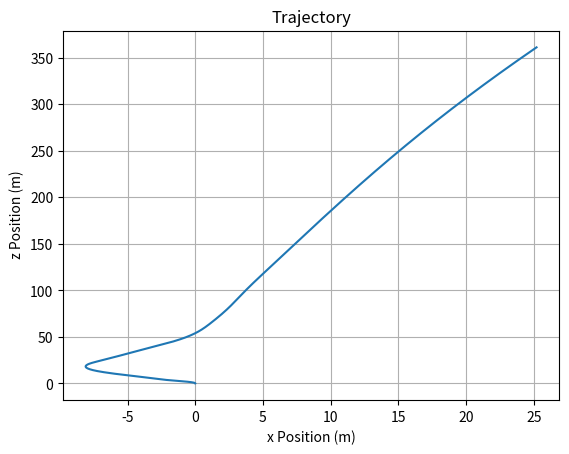
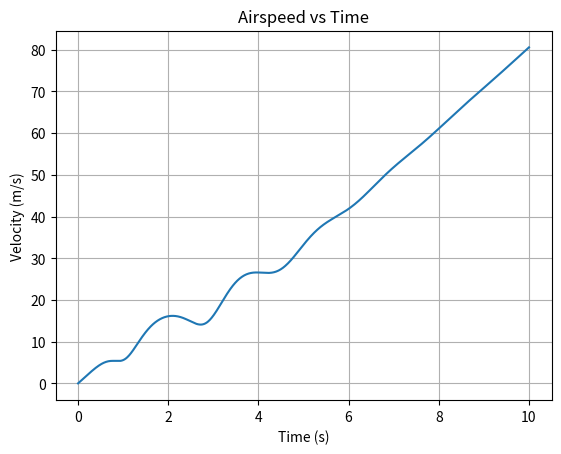

Write Python code to recreate these figures, in order.
import numpy as np
from scipy.integrate import solve_ivp
import matplotlib.pyplot as plt


#del_T=omega


def aircraft_dynamics(t, x, params):
    """
    x = [u, w, q, theta] state vector
    params = dictionary of aircraft parameters
    """
    u, w, q, theta, xe, ze = x
    m = params['m']
    I_y = params['I_y']
    rho = params['rho']
    S = params['S']
    R = params['R']
    omega = params['omega']
    cl=params['cl']
    cx = params['cx']
    cx_prime = params['cx_prime']
    M_alpha=params['M_alpha']
    M_q=params['M_q']
    static = params['static']
    h=params['h']
    b=params['b']
    AR=b**2/S

    # Kinematics
    alpha = np.arctan2(w, u)
    V = np.sqrt(u**2 + w**2)
    Q = 0.5 * rho * V**2

    # Transform velocities to earth frame
    u_e = u * np.cos(theta) + w * np.sin(theta)
    w_e = w * np.cos(theta) - u * np.sin(theta)
    gamma = np.arctan2(-w_e, u_e)

    #Forces
    # Thrust / drag
    if static:
        T_D = -Q * S * cx
    elif ze==0: #if at takeoff, consider phi component on induced drag
        phi=(16*h/b)**2/(1+(16*h/b)**2)
        T_D=-0.5 * rho * (omega * R**2) * (cx_prime)+phi*cl**2/(np.pi*AR)
    else:
        T_D = -0.5 * rho * (omega * R**2) * cx_prime

    #Lift
    L=Q*S*cl

    #Rolling resistance at takeoff
    if ze==0:
        W=m*9.81
        mu_r=0.02 #coefficent of friction
        R=mu_r*(W-L) #eventually this will decrease to 0

    # Forces in body frame
    X = T_D * np.cos(alpha) + L * np.sin(alpha)-R
    Z = T_D * np.sin(alpha) - L * np.cos(alpha)

    #Moment
    M=M_alpha*alpha+M_q*q


    # Equations of motion
    u_dot = (1/m) * X - 9.81 * np.sin(theta)
    w_dot = (1/m) * Z + 9.81 * np.cos(theta) + u * q
    q_dot = 1/I_y * M
    theta_dot = q
    x_dot = u_e
    z_dot = w_e

    return [u_dot, w_dot, q_dot, theta_dot, x_dot, z_dot]


# Initial state
# Example initial conditions
u0 = 0       # forward velocity in m/s
w0 = 0        # vertical velocity in m/s
q0 = 0        # pitch rate in rad/s
theta0 = 0    # pitch angle in rad
x_e0 = 0      # initial x-position in meters
z_e0 = 0  # initial altitude in meters
x0 = [u0, w0, q0, theta0, x_e0, z_e0]

# Parameters
params = {
    'm': 5670,
    'I_y': 500,
    'rho': 1.225,
    'S': 10,
    'R': 2,
    'omega': 100,
    'cl': 0.3,
    'cx': 0.3, #eventually cx either gets split into compoents or becomes a function  or a function of cl, dt, q_bar, df, Re, Ma
    'cx_prime': 0.2,
    'M_alpha': -2000, #restoring stiffness
    'M_q':-500, #pitch damping
    'static': False,
    'h':5.5,
    'b': 19.8



}
def takeoff_event(t, x):
    u, w =x[0], x[1]
    rho=params['rho']
    S=params['S']
    cl=params['cl']
    m=params['m']
    V=np.sqrt(u**2+w**2)
    Q=0.5*rho*V**2
    L=Q*cl*S
    W=m*9.81
    return L-W

takeoff_event.terminal=False # doesn't stop integrating with ivp once takeoff occurs but records when event happens
takeoff_event.direction=1 #ensures that crossing goes from L-W<0 to L-W>0 to find zero


# Integrate over 10 seconds
t_span = (0, 20)
t_eval = np.linspace(0, 10, 1000)

sol = solve_ivp(lambda t, x: aircraft_dynamics(t, x, params),t_span, x0, t_eval=t_eval, events=takeoff_event)

# sol.y[i] gives time series of ith state

#RESULTS
#x takeoff and at what time
if sol.t_events[0].size > 0:
    t_to = sol.t_events[0][0]
    x_to = sol.y_events[0][0][4]

    print(f"Takeoff time: {t_to:.3f} s")
    print(f"Takeoff distance: {x_to:.2f} m")

else:
    print("Aircraft did not lift off.")

# --- Plot results ---
# Positions

plt.plot(sol.y[4], sol.y[5])
plt.xlabel('x Position (m)')
plt.ylabel(' z Position (m)')
plt.title('Trajectory')
plt.grid(True)
plt.show()

# Velocities
u=sol.y[0]
w=sol.y[1]
v=np.sqrt(u**2+w**2)

plt.plot(sol.t, v)
plt.xlabel('Time (s)')
plt.ylabel('Velocity (m/s)')
plt.title('Airspeed vs Time')
plt.grid(True)
plt.show()
